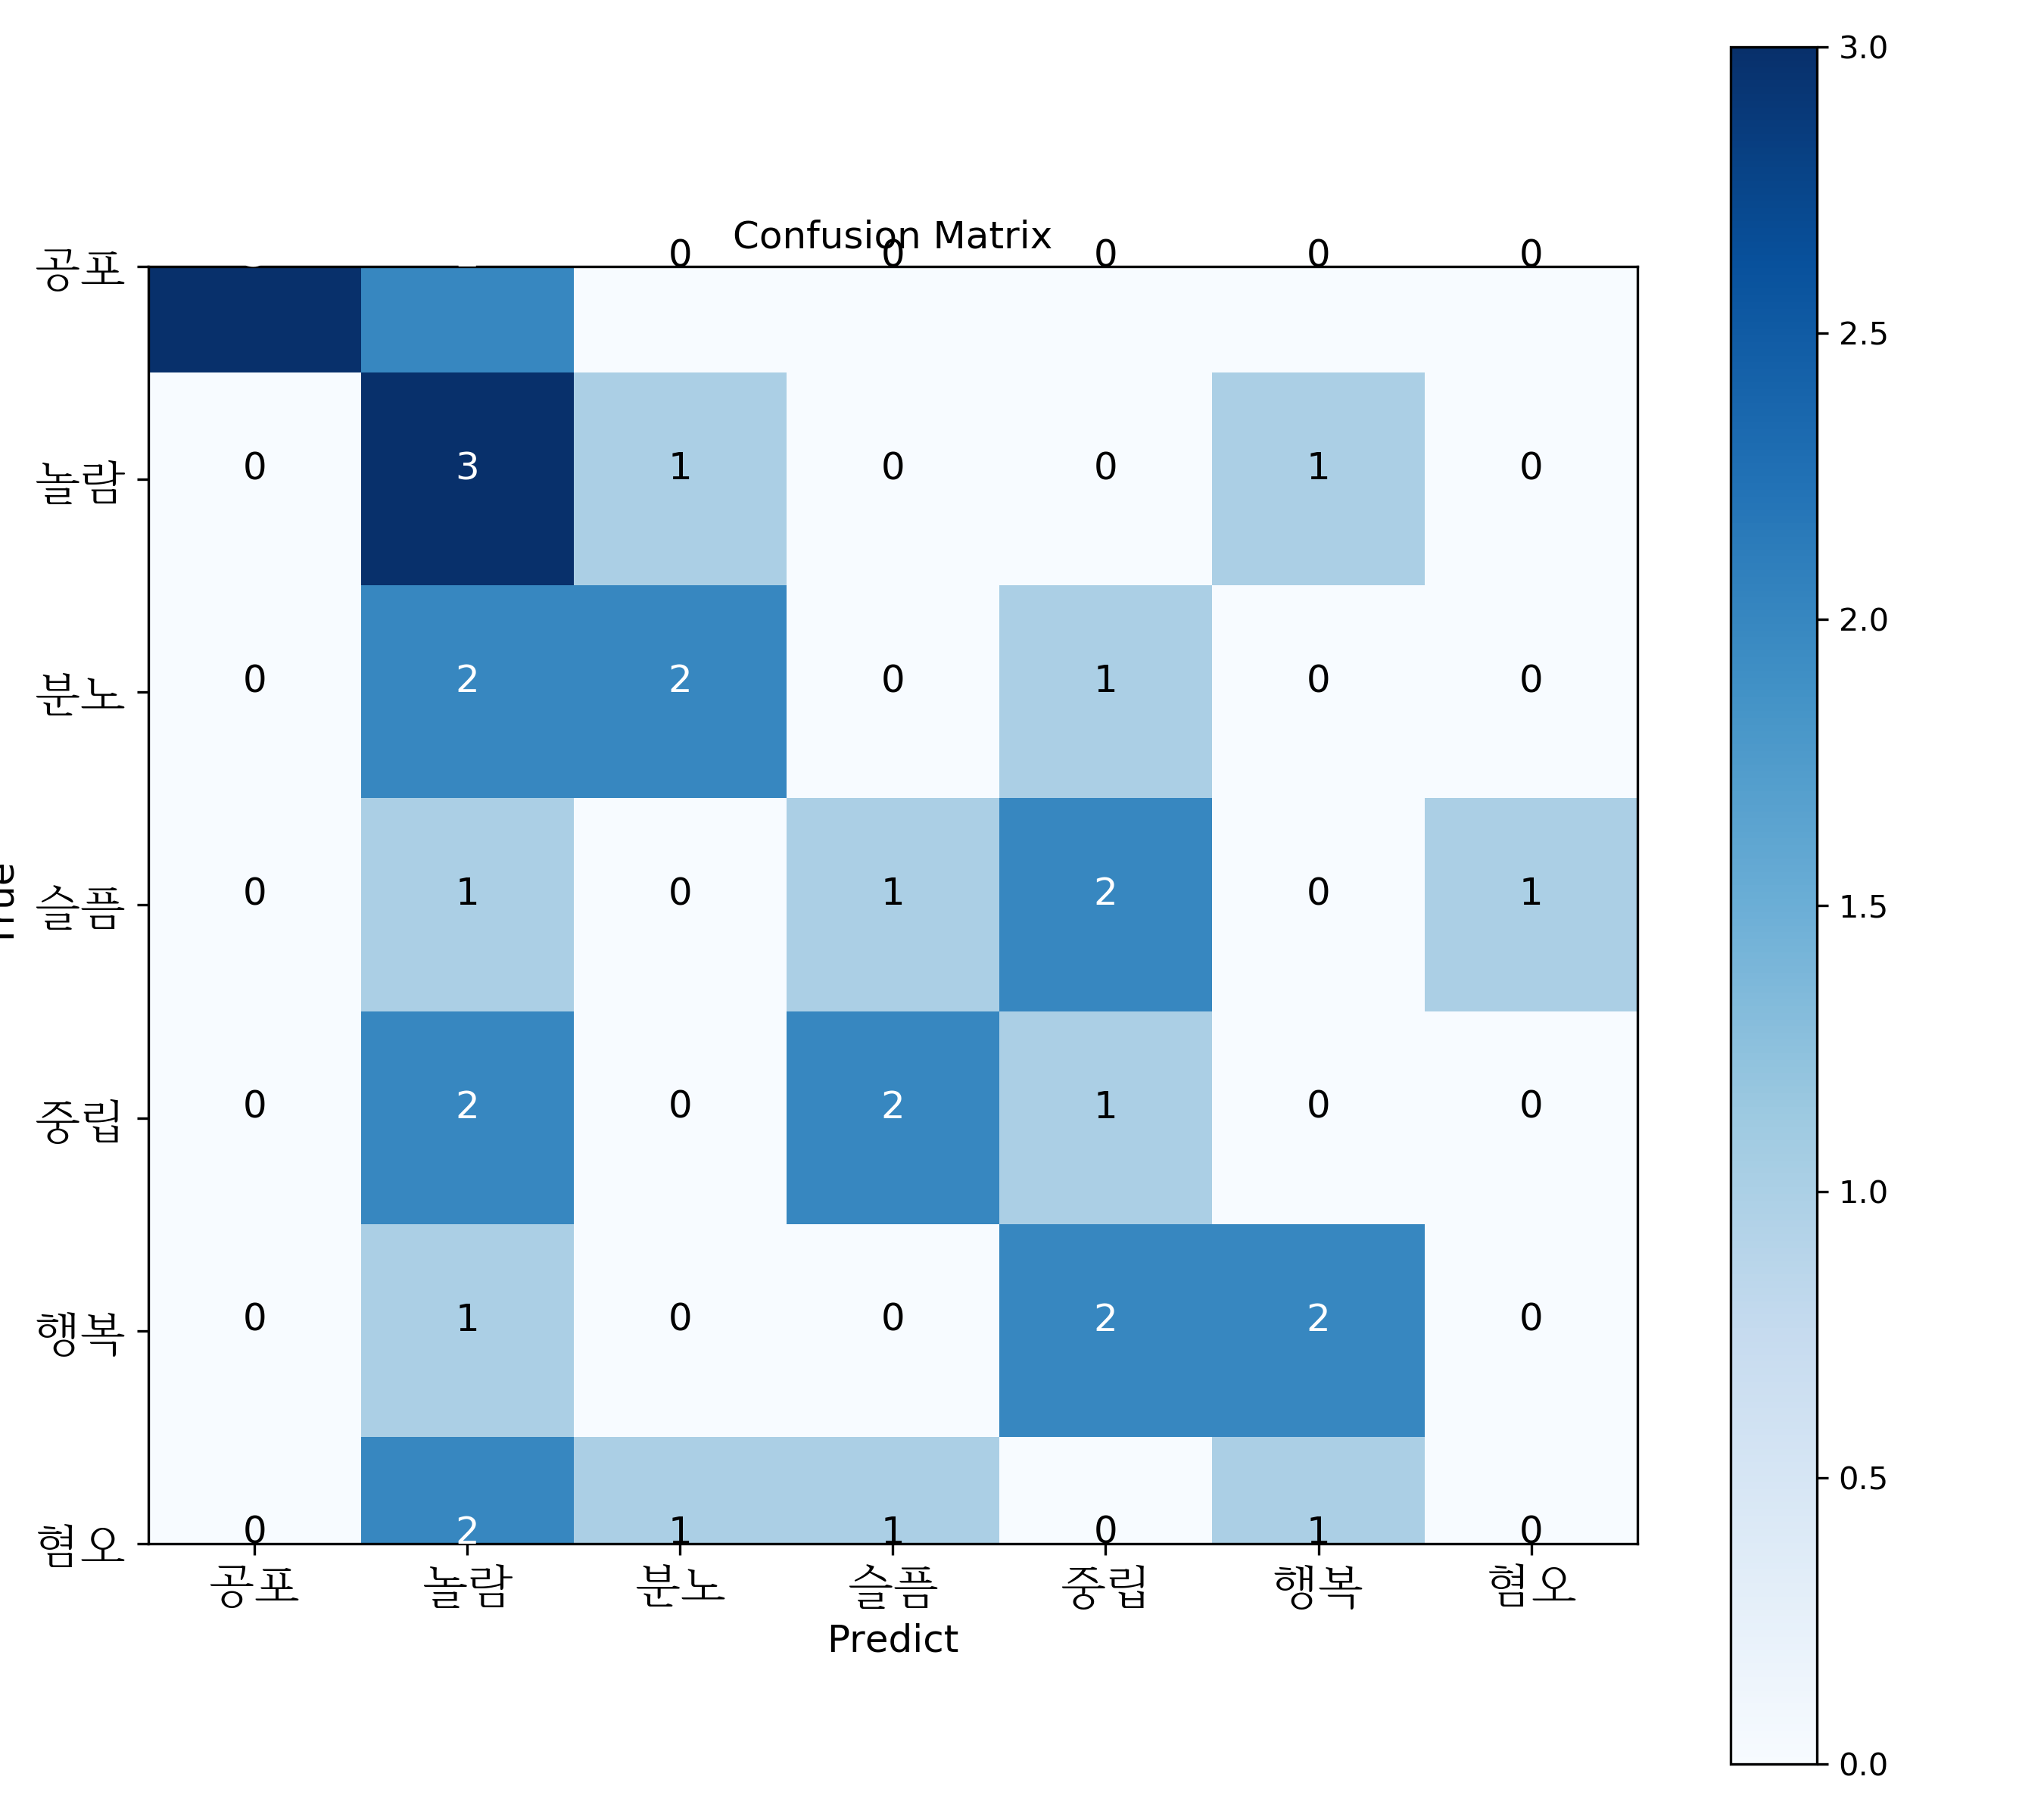

The file beside this chart, header and first rows:
, Sentence, Emotion, Pred
0, 오늘 입고 나가야지., 행복, 중립
1, 와 큰일 날 뻔 했네., 놀람, 놀람
2, 환자분 방금 죽었다 깨어나신 거에요!., 놀람, 행복
3, 혼인신고 했다고?., 놀람, 놀람
4, 죄송하지만 다시 한 번 말씀해 주시겠어요?., 중립, 슬픔
5, 우리 끝입니까?., 공포, 놀람
6, 수술 잘 된 것 맞죠?., 공포, 공포
7, 내가 봉이냐?., 분노, 놀람
8, 뭐가 그렇게 급했는데., 슬픔, 놀람
9, 완전히 망했어., 슬픔, 혐오
10, 화부터 내서 죄송합니다., 슬픔, 슬픔
11, 드라이브 갈래?., 행복, 중립
12, 덕분에 안 늦었어요., 행복, 행복
13, 얼마만의 바다야!., 행복, 놀람
14, 아저씨! 정신 좀 차려 보세요!., 놀람, 분노
15, 정상까지 얼마나 남았어요?., 중립, 놀람
16, 쟤넨 좋을까 슬플까., 중립, 슬픔
17, 죽으면 어떡해?., 공포, 공포
18, 쪽팔린 줄도 모르고., 혐오, 슬픔
19, 인생 참 재미있게 사네., 혐오, 행복
20, 얌전히 좀 가라., 혐오, 분노
21, 왜 저만 일해요?., 분노, 놀람
22, 이제 다른 얘기 좀 해., 분노, 중립
23, 그렇게 됐다., 슬픔, 중립
24, 1주일이나 걸려요?., 놀람, 놀람
25, 왜 아무것도 안 보여?., 공포, 놀람
26, 배고픈데 라면먹자., 중립, 중립
27, 아 안 해. 때려 치워., 분노, 분노
28, 나 그거 ID 없는데?., 중립, 놀람
29, 무슨 문제라도 있나요?., 공포, 공포
30, 거미줄이 왜 이렇게 많아., 혐오, 놀람
31, 이번엔 또 무슨 일인데?., 혐오, 놀람
32, 너 때문에 초기화 됐잖아!., 분노, 분노
33, 이제 다 끝났다., 슬픔, 중립
34, 여기야 여기!., 행복, 행복
